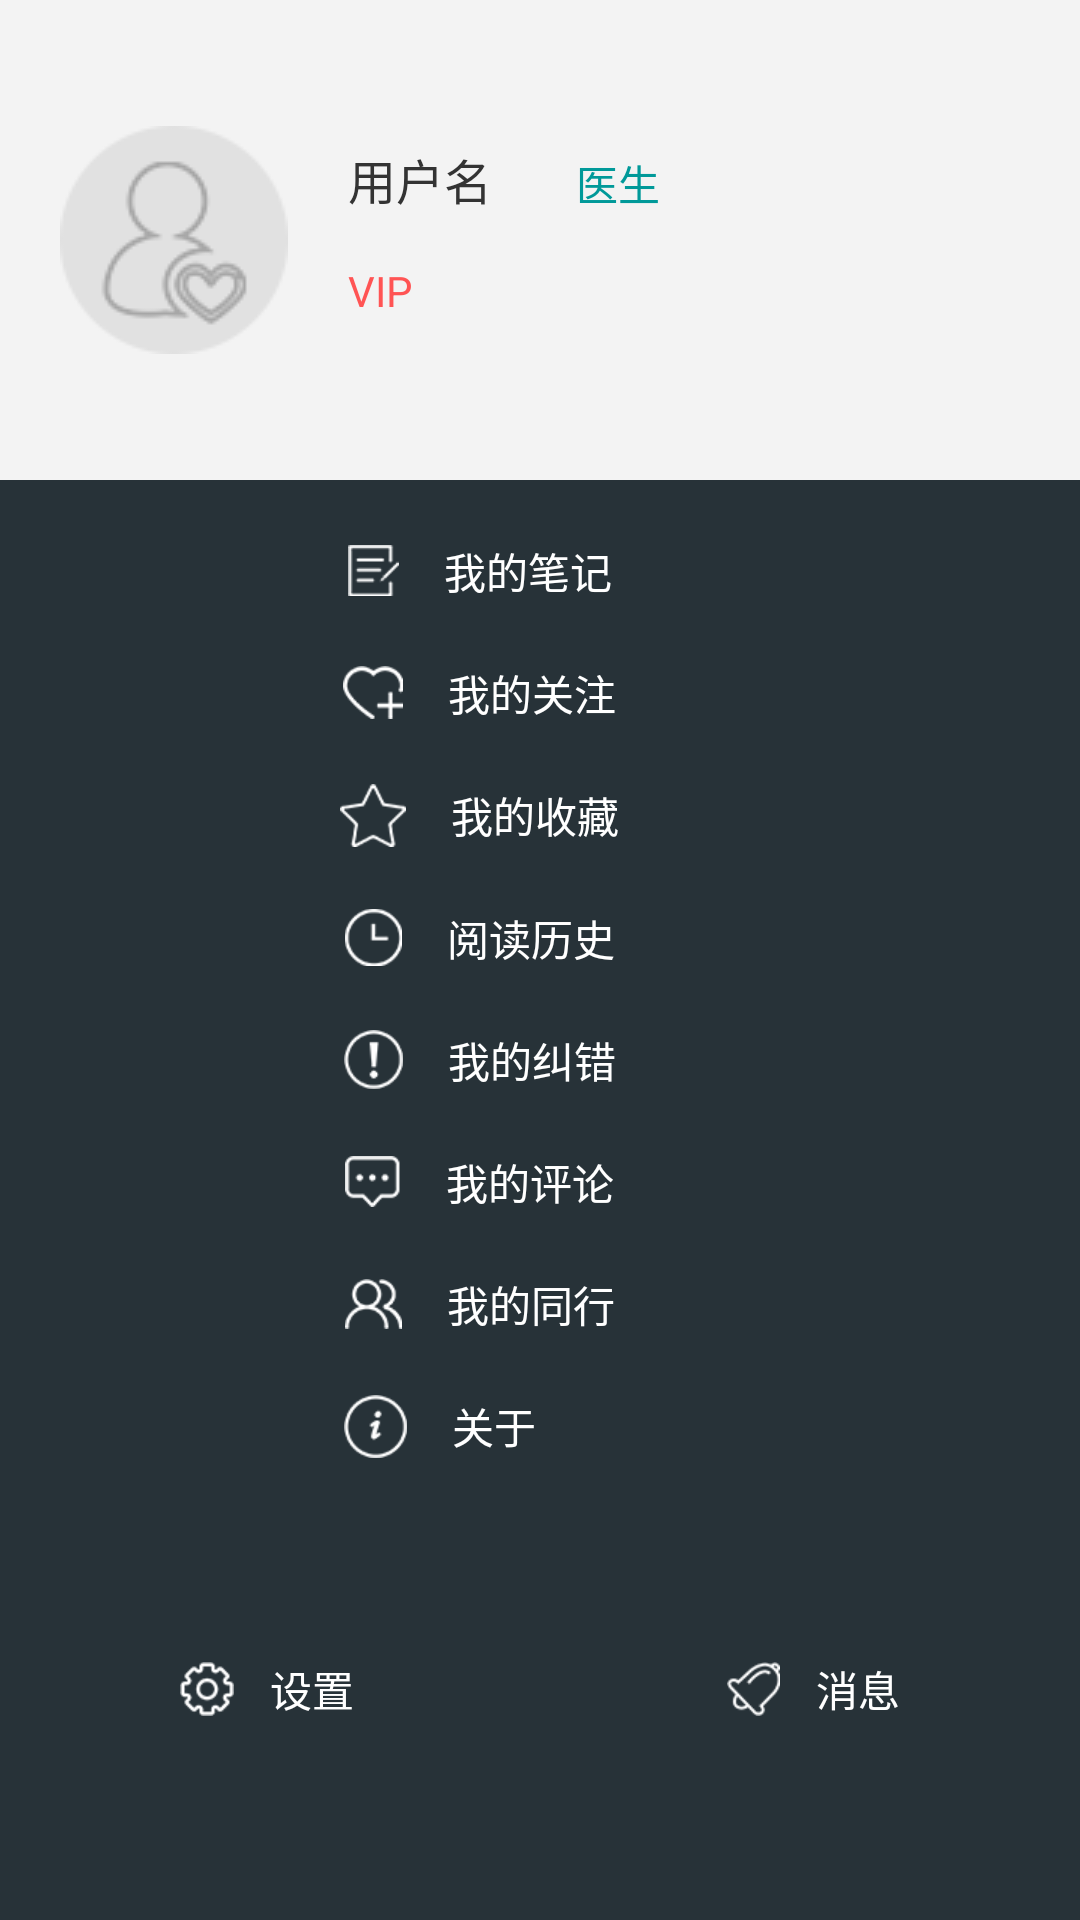

This screen was rendered from an Android layout file. Write that file and the resources it references.
<!-- AndroidManifest.xml: application theme AppTheme -->
<!-- res/layout/navigation_head.xml -->
<?xml version="1.0" encoding="utf-8"?>

<LinearLayout xmlns:android="http://schemas.android.com/apk/res/android"
    android:layout_width="match_parent"
    android:layout_height="match_parent"
    android:orientation="vertical">

    <LinearLayout
        android:id="@+id/user_infomation"
        android:layout_width="match_parent"
        android:layout_height="0dp"
        android:layout_weight="1"
        android:background="#f3f3f3"
        android:orientation="horizontal">

        <ImageView
            android:id="@+id/user_head"
            android:layout_width="76dp"
            android:layout_height="76dp"
            android:layout_gravity="center_vertical"
            android:layout_marginLeft="20dp"
            android:src="@mipmap/morentouxiang" />

        <RelativeLayout
            android:layout_marginLeft="20dp"
            android:paddingTop="@dimen/dp_8"
            android:layout_width="wrap_content"
            android:layout_height="wrap_content">

            <TextView
                android:id="@+id/user_name"
                android:layout_width="wrap_content"
                android:layout_height="wrap_content"
                android:layout_marginTop="40dp"
                android:text="用户名"
                android:textColor="#333333"
                android:textSize="@dimen/size_16" />

            <TextView
                android:id="@+id/user_job"
                android:layout_width="wrap_content"
                android:layout_height="wrap_content"
                android:layout_alignBottom="@+id/user_name"
                android:layout_toRightOf="@id/user_name"
                android:layout_marginLeft="28dp"
                android:text="医生"
                android:textColor="#009999"
                android:textSize="@dimen/size_normal" />



            <TextView
                android:id="@+id/user_level"
                android:layout_width="wrap_content"
                android:layout_height="wrap_content"
                android:layout_below="@id/user_name"
                android:layout_marginTop="@dimen/dp_16"
                android:text="VIP"
                android:textColor="#ff5454"
                android:textSize="@dimen/size_normal" />
        </RelativeLayout>
    </LinearLayout>

    <LinearLayout
        android:layout_width="match_parent"
        android:layout_height="0dp"
        android:layout_weight="3"
        android:background="#273238"
        android:orientation="vertical">

        <LinearLayout
            android:id="@+id/note"
            style="@style/SettingLayout">

            <ImageView
                style="@style/SettingIcon"
                android:src="@mipmap/wodebiji" />

            <TextView
                style="@style/SettingText"
                android:text="我的笔记"/>

        </LinearLayout>


        <LinearLayout
            android:id="@+id/follow"
            style="@style/SettingLayout">

            <ImageView
                style="@style/SettingIcon"
                android:src="@mipmap/wodeguanzhu" />

            <TextView
                style="@style/SettingText"
                android:text="我的关注"/>

        </LinearLayout>


        <LinearLayout
            android:id="@+id/collection"
            style="@style/SettingLayout">

            <ImageView
                style="@style/SettingIcon"
                android:src="@mipmap/wodeshoucang" />

            <TextView
                style="@style/SettingText"
                android:text="我的收藏"/>

        </LinearLayout>

        <LinearLayout
            android:id="@+id/history"
            style="@style/SettingLayout">

            <ImageView
                style="@style/SettingIcon"
                android:src="@mipmap/yuedulishi" />

            <TextView
                style="@style/SettingText"
                android:text="阅读历史"/>

        </LinearLayout>


        <LinearLayout
            android:id="@+id/error"
            style="@style/SettingLayout">

            <ImageView
                style="@style/SettingIcon"
                android:src="@mipmap/wodejiucuo" />

            <TextView
                style="@style/SettingText"
                android:text="我的纠错"/>

        </LinearLayout>

        <LinearLayout
            android:id="@+id/comment"
            style="@style/SettingLayout">

            <ImageView
                style="@style/SettingIcon"
                android:src="@mipmap/wodepinglun" />

            <TextView
                android:text="我的评论"
                style="@style/SettingText"/>

        </LinearLayout>


        <LinearLayout
            android:id="@+id/partner"
            style="@style/SettingLayout">

            <ImageView
                style="@style/SettingIcon"
                android:src="@mipmap/wodetonghang" />

            <TextView
                android:text="我的同行"
                style="@style/SettingText"/>

        </LinearLayout>

        <LinearLayout
            android:id="@+id/about"
            style="@style/SettingLayout">

            <ImageView
                style="@style/SettingIcon"
                android:src="@mipmap/guanyu" />

            <TextView
                style="@style/SettingText"
                android:text="关于        "/>
        </LinearLayout>

        <RelativeLayout
            android:layout_width="match_parent"
            android:layout_height="match_parent"
            android:gravity="center_vertical">

            <TextView
                android:id="@+id/setting"
                android:drawableLeft="@mipmap/shezhi"
                android:drawablePadding="@dimen/dp_12"
                android:layout_width="wrap_content"
                android:layout_height="wrap_content"
                android:layout_marginLeft="60dp"
                android:text="设置"
                android:textColor="#FFFFFF"
                android:textSize="@dimen/size_normal" />
            <TextView
                android:id="@+id/message"
                android:drawableLeft="@mipmap/xiaoxi"
                android:drawablePadding="@dimen/dp_12"
                android:layout_width="wrap_content"
                android:layout_height="wrap_content"
                android:layout_alignParentRight="true"
                android:layout_marginRight="60dp"
                android:text="消息"
                android:textColor="#FFFFFF"
                android:textSize="@dimen/size_normal" />

        </RelativeLayout>
    </LinearLayout>

</LinearLayout>
<!-- resources referenced by this layout -->
<resources>
  <dimen name="dp_12">12dp</dimen>
  <dimen name="dp_16">16dp</dimen>
  <dimen name="dp_8">8dp</dimen>
  <dimen name="size_16">16sp</dimen>
  <dimen name="size_normal">14sp</dimen>
  <!-- mipmap guanyu: png bitmap (mipmap-xhdpi, 1852 bytes) -->
  <!-- mipmap morentouxiang: png bitmap (mipmap-hdpi, 3763 bytes) -->
  <!-- mipmap shezhi: png bitmap (mipmap-xhdpi, 1862 bytes) -->
  <!-- mipmap wodebiji: png bitmap (mipmap-xhdpi, 1445 bytes) -->
  <!-- mipmap wodeguanzhu: png bitmap (mipmap-xhdpi, 1673 bytes) -->
  <!-- mipmap wodejiucuo: png bitmap (mipmap-xhdpi, 1801 bytes) -->
  <!-- mipmap wodepinglun: png bitmap (mipmap-xhdpi, 1531 bytes) -->
  <!-- mipmap wodeshoucang: png bitmap (mipmap-xhdpi, 1804 bytes) -->
  <!-- mipmap wodetonghang: png bitmap (mipmap-xhdpi, 1738 bytes) -->
  <!-- mipmap xiaoxi: png bitmap (mipmap-xhdpi, 1724 bytes) -->
  <!-- mipmap yuedulishi: png bitmap (mipmap-xhdpi, 1678 bytes) -->
  <style name="SettingIcon">
          <item name="android:layout_width">wrap_content</item>
          <item name="android:layout_height">wrap_content</item>
          <item name="android:layout_marginRight">15dp</item>
      </style>
  <style name="SettingLayout">
          <item name="android:layout_width">match_parent</item>
          <item name="android:layout_height">wrap_content</item>
          <item name="android:layout_marginRight">40dp</item>
          <item name="android:layout_marginTop">20dp</item>
          <item name="android:gravity">center</item>
          <item name="android:orientation">horizontal</item>
      </style>
  <style name="SettingText">
          <item name="android:layout_width">wrap_content</item>
          <item name="android:layout_height">wrap_content</item>
          <item name="android:textColor">@android:color/white</item>
          <item name="android:textSize">@dimen/size_normal</item>
      </style>
  <style name="AppTheme" parent="Theme.AppCompat.Light.DarkActionBar">
          
          <item name="colorPrimary">@color/colorPrimary</item>
          <item name="colorPrimaryDark">@color/colorPrimaryDark</item>
          <item name="colorAccent">@color/colorAccent</item>
          <item name="windowActionBar">false</item>
          <item name="windowNoTitle">true</item>
      </style>
  <!-- not gathered from this repository: default colours our renderer supplied (Android Studio template values) -->
  <color name="colorPrimary">#FF6200EE</color>
  <color name="colorPrimaryDark">#FF3700B3</color>
  <color name="colorAccent">#FF03DAC5</color>
</resources>
